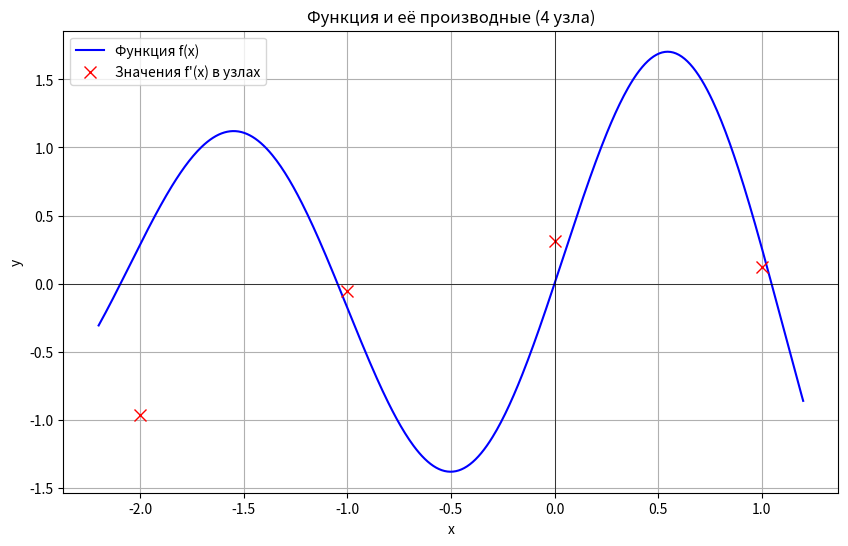

Source code (Python):
import numpy as np
import matplotlib.pyplot as plt

# Исходная функция
def f(x):
    return 1.5 * np.exp(x/5 + 0.02) * np.sin(3*x)

# Отрезок и узлы
a, b = -2, 1
n = 4
x_nodes = np.linspace(a, b, n)
h = x_nodes[1] - x_nodes[0]
y_nodes = f(x_nodes)

# Вычисление производных по выведенным формулам
df = np.zeros(n)
df[0] = (-11*y_nodes[0] + 18*y_nodes[1] - 9*y_nodes[2] + 2*y_nodes[3]) / (6*h)
df[1] = (-2*y_nodes[0] - 3*y_nodes[1] + 6*y_nodes[2] - y_nodes[3]) / (6*h)
df[2] = (y_nodes[0] - 6*y_nodes[1] + 3*y_nodes[2] + 2*y_nodes[3]) / (6*h)
df[3] = (-2*y_nodes[0] + 9*y_nodes[1] - 18*y_nodes[2] + 11*y_nodes[3]) / (6*h)

# Печать таблицы в консоль
print(" i |    xi   |   f(xi) |  f'(xi)")
print("-" * 35)
for i in range(n):
    print(f" {i} | {x_nodes[i]:7.4f} | {y_nodes[i]:7.4f} | {df[i]:7.4f}")

# Построение графика
x_dense = np.linspace(a - 0.2, b + 0.2, 500)
y_dense = f(x_dense)

plt.figure(figsize=(10, 6))
plt.plot(x_dense, y_dense, 'b-', label='Функция f(x)')
plt.plot(x_nodes, df, 'rx', markersize=8, label="Значения f'(x) в узлах")

plt.title('Функция и её производные (4 узла)')
plt.xlabel('x')
plt.ylabel('y')
plt.grid(True)
plt.axhline(0, color='black', linewidth=0.5)
plt.axvline(0, color='black', linewidth=0.5)
plt.legend()

# Сохранение графика
plt.savefig('plot.png', dpi=300, bbox_inches='tight')
plt.show()
